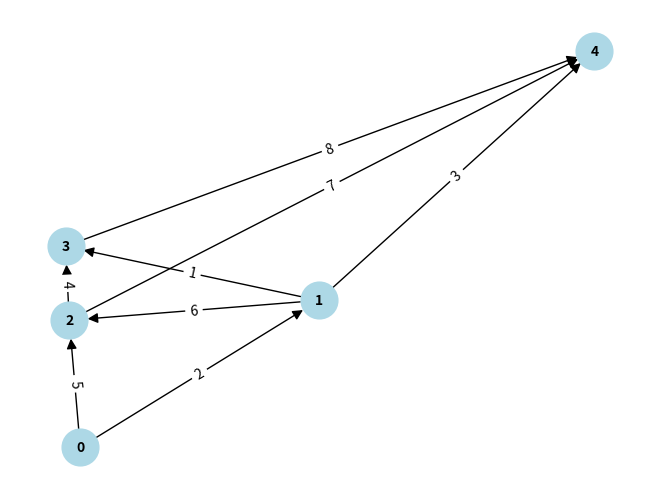

This chart was generated by the following Python code:
from collections import defaultdict
import networkx as nx
import matplotlib.pyplot as plt

class Graph:
    def __init__(self):
        self.nodes = set()
        self.node_indices = {}  # Map nodes to integers for indexing
        self.edges = defaultdict(list)
        self.distances = {}

    def addNode(self, value):
        if value not in self.node_indices:
            index = len(self.node_indices)
            self.node_indices[value] = index
            self.nodes.add(value)

    def addEdge(self, fromNode, toNode, distance):
        self.edges[fromNode].append(toNode)
        self.distances[(fromNode, toNode)] = distance

    def visualize(self):
        G = nx.DiGraph()
        for node, index in self.node_indices.items():
            G.add_node(index, label=node)
        for fromNode, neighbors in self.edges.items():
            for toNode in neighbors:
                G.add_edge(self.node_indices[fromNode], self.node_indices[toNode], weight=self.distances[(fromNode, toNode)])

        pos = nx.spring_layout(G)
        nx.draw(G, pos, with_labels=True, font_weight='bold', arrowsize=15, node_size=700, node_color='lightblue', font_size=10)
        edge_labels = {(i, j): w['weight'] for i, j, w in G.edges(data=True)}
        nx.draw_networkx_edge_labels(G, pos, edge_labels=edge_labels)

        plt.show()

    def floyd_warshall(self):
        num_nodes = len(self.nodes)
        distance_matrix = [[float('inf')] * num_nodes for _ in range(num_nodes)]

        for node, index in self.node_indices.items():
            distance_matrix[index][index] = 0
            for neighbor in self.edges[node]:
                neighbor_index = self.node_indices[neighbor]
                distance_matrix[index][neighbor_index] = self.distances[(node, neighbor)]

        for k in range(num_nodes):
            for i in range(num_nodes):
                for j in range(num_nodes):
                    distance_matrix[i][j] = min(
                        distance_matrix[i][j],
                        distance_matrix[i][k] + distance_matrix[k][j]
                    )

        return distance_matrix


# Create a different graph
customGraph = Graph()
customGraph.addNode("A")
customGraph.addNode("B")
customGraph.addNode("C")
customGraph.addNode("D")
customGraph.addNode("E")
customGraph.addEdge("A", "B", 2)
customGraph.addEdge("A", "C", 5)
customGraph.addEdge("B", "C", 6)
customGraph.addEdge("B", "D", 1)
customGraph.addEdge("B", "E", 3)
customGraph.addEdge("C", "D", 4)
customGraph.addEdge("C", "E", 7)
customGraph.addEdge("D", "E", 8)

# Visualize the different graph
print("Graph Visualization:")
customGraph.visualize()

# Run Floyd's algorithm
result_matrix = customGraph.floyd_warshall()

# Display the result matrix
print("\nFloyd's Algorithm Result:")
for row in result_matrix:
    print(row)
